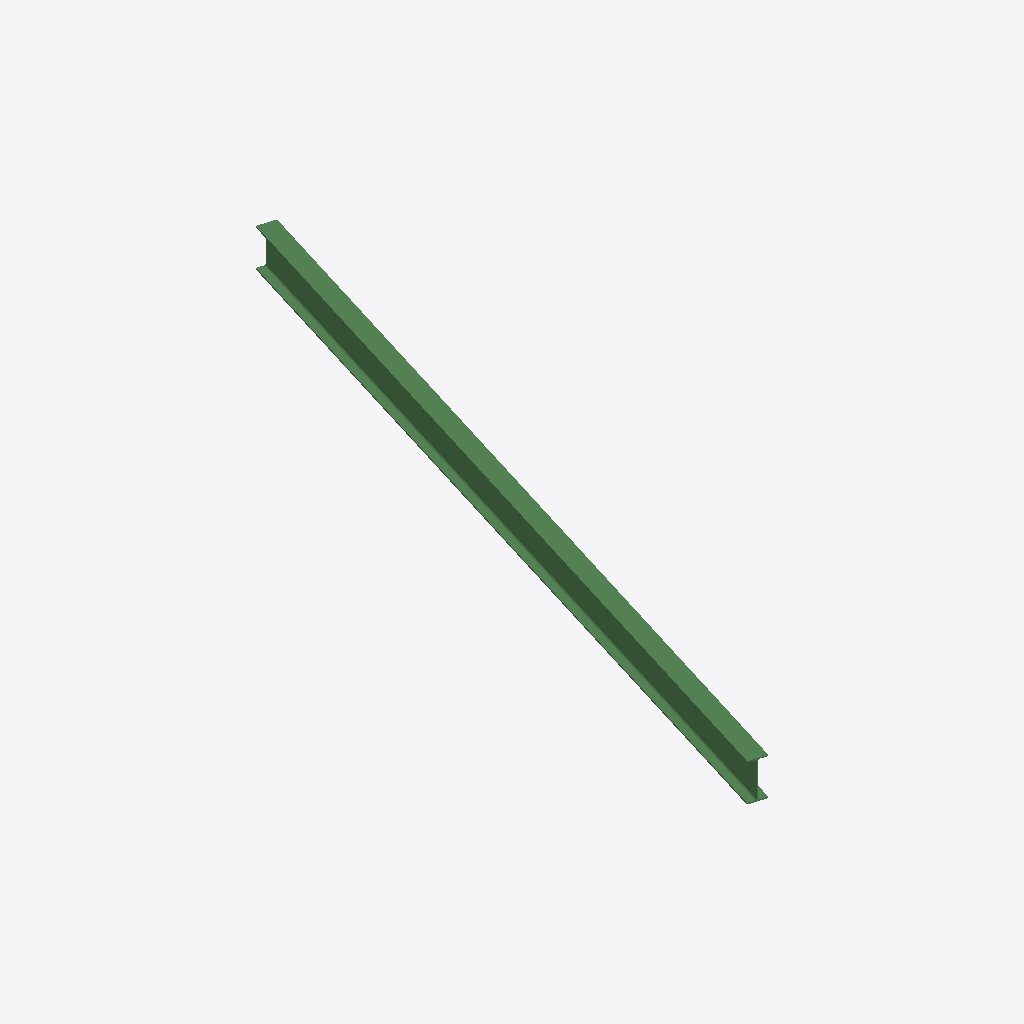
Isometric view of an IFC building model (IFC-SPF (STEP), schema IFC2X3, length unit millimetre), seen from the south-west, elements coloured by IFC class: 1 beam (green).
Extent 2.5 m × 7.6 m × 0.4 m (x, y, z). Storeys (1): Undefined at 0.00 m. Elements (1): 1 IfcBeam.

HEADER;
FILE_DESCRIPTION(('ViewDefinition[AISC_Steel_Detailing]','Option [BaseQuantities:Off]','Option [GridExport:On]','Option [Assemblies:Off]','Option [Bolts:On]','Option [Rebars:On]','Option [PourObjects:Off]','Option [Welds:On]','Option [SurfaceTreatments:On]','Option [LocationBy:0]','Option [ViewColors:Off]','Option [SectionedSpine:Off]','[2 more]'),'2;1');
FILE_NAME('b_580_Qty_1.ifc','2026-05-16T11:53:09',('GIOVANNIPC\\gcorrea'),('Structural Designer'),'IFC Database version: Work','Tekla Structures 2020 Service Pack 5, IFC Export','');
FILE_SCHEMA(('IFC2X3'));
ENDSEC;
DATA;
#37=IFCPROJECT('2G7ZFDNE16yBDU14FA92Me',#5,'Proyecto',$,$,$,$,(#11),#36);
#39=IFCSITE('2xvEzEinjBTea80yOTcujY',#5,'Obra',$,$,#38,$,$,.ELEMENT.,$,$,$,$,$);
#41=IFCBUILDING('23UBbkTfTC19k$L0VYpDag',#5,'Undefined',$,$,#40,$,$,.ELEMENT.,$,$,$);
#43=IFCBUILDINGSTOREY('29hdEUCErFze9E_VIAceOd',#5,'Undefined',$,$,#42,$,$,.ELEMENT.,0.0);
#60=IFCBEAM('2hQrND3eX0NvYU0$zOJMtH',#44,'BEAM','IPE400','IPE400',#48,#59,'IDab6b55cd-0e88-405f-989e-03ff584d6dd1');
ENDSEC;
